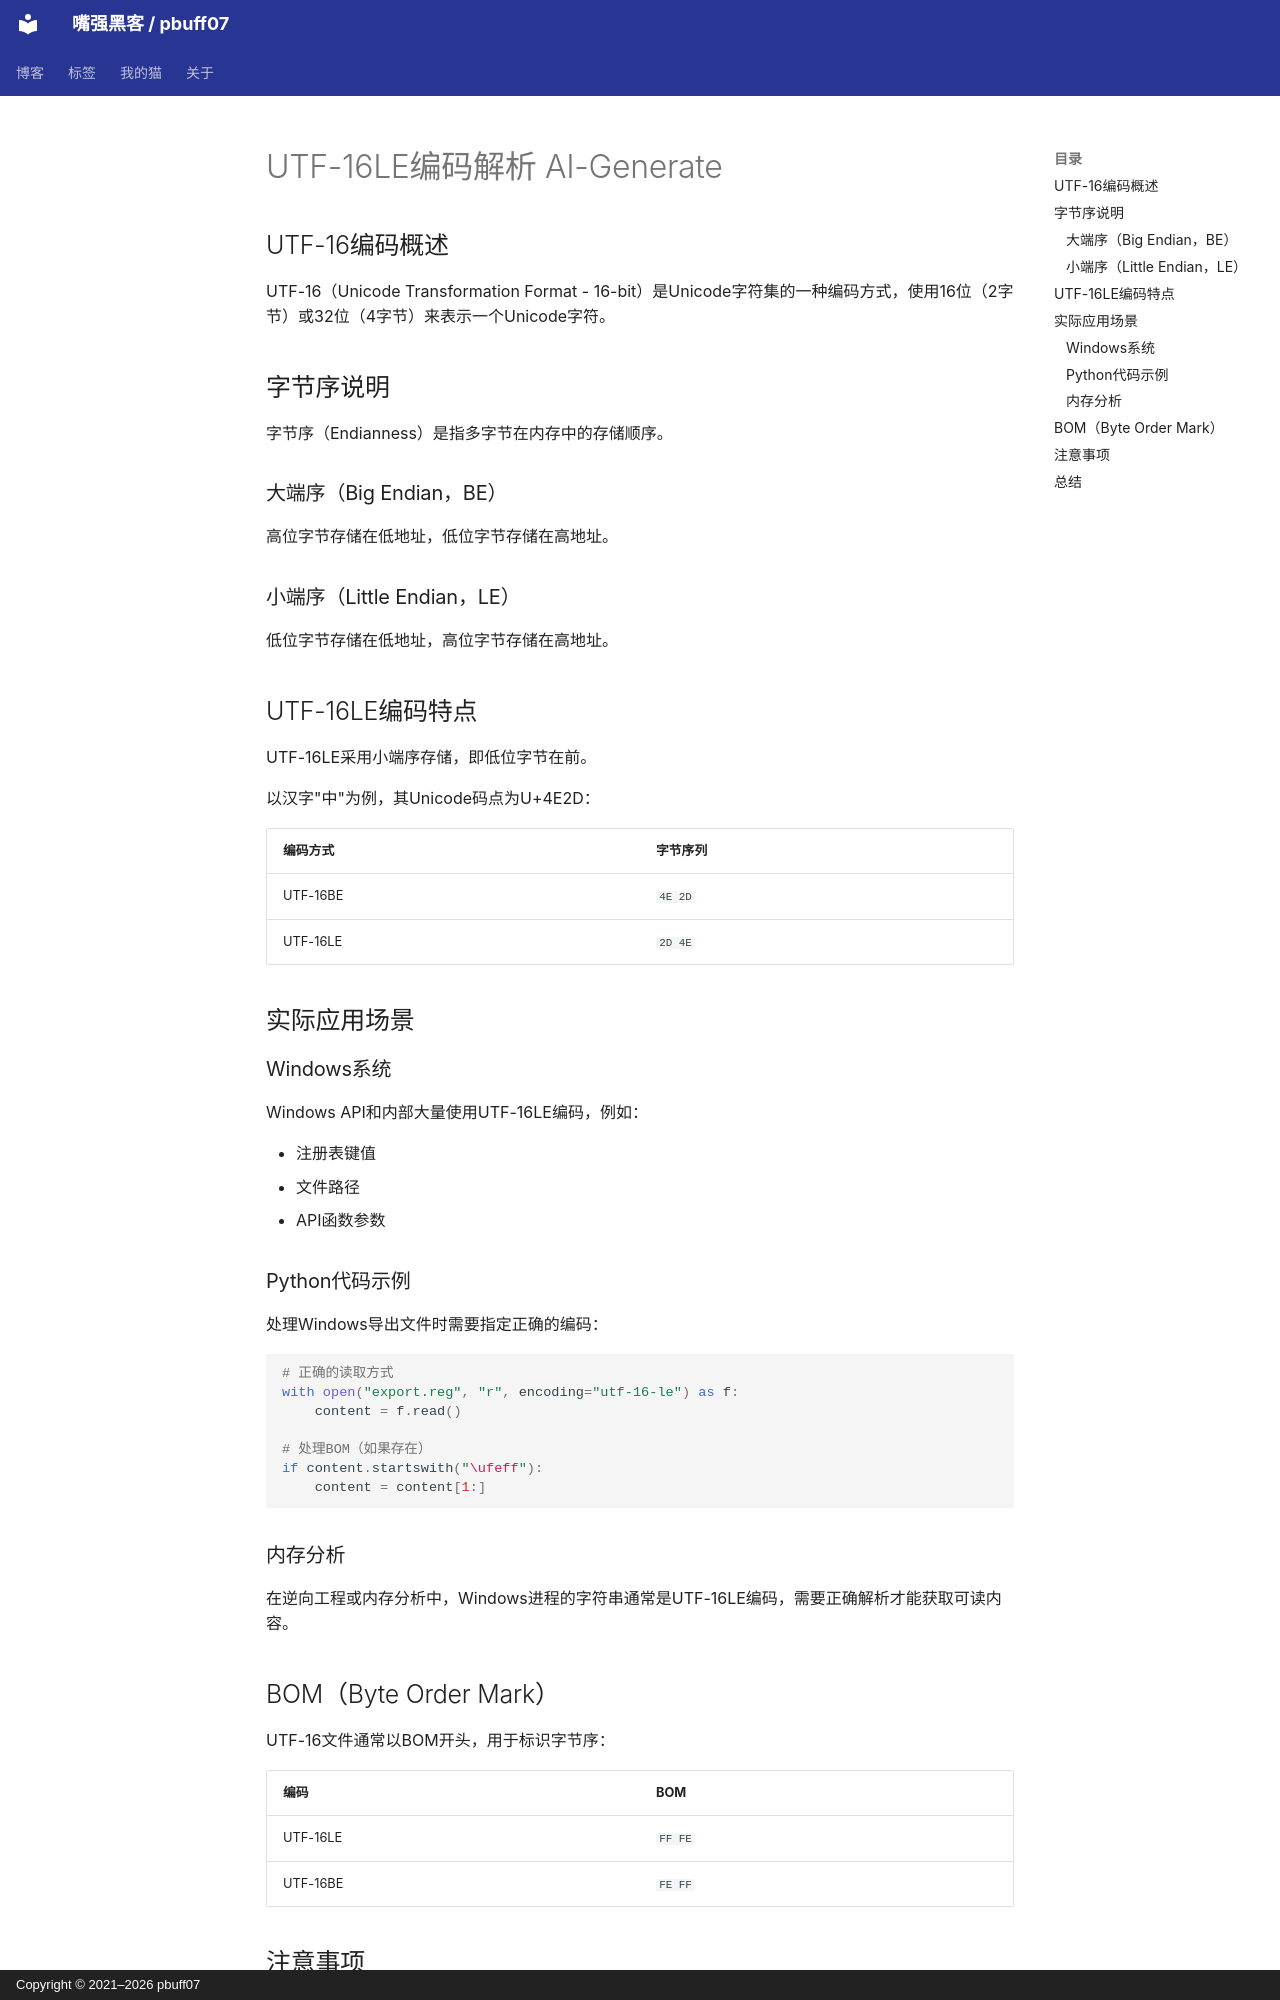

repository: pbuff07/pbuff07.github.io · page: posts/2025-02-08-utf-16le编码解析-ai-generate/index.html · generator: mkdocs · copyright: Copyright © 2021–2026 pbuff07

---
date: 2025-02-08
categories:
- 技术杂谈与科普
tags:
- 编码
- utf16
- AI-Generate
authors:
- pbuff07
---

# UTF-16LE编码解析 AI-Generate

## UTF-16编码概述

UTF-16（Unicode Transformation Format - 16-bit）是Unicode字符集的一种编码方式，使用16位（2字节）或32位（4字节）来表示一个Unicode字符。

<!-- more -->

## 字节序说明

字节序（Endianness）是指多字节在内存中的存储顺序。

### 大端序（Big Endian，BE）

高位字节存储在低地址，低位字节存储在高地址。

### 小端序（Little Endian，LE）

低位字节存储在低地址，高位字节存储在高地址。

## UTF-16LE编码特点

UTF-16LE采用小端序存储，即低位字节在前。

以汉字"中"为例，其Unicode码点为U+4E2D：

| 编码方式 | 字节序列 |
|---------|---------|
| UTF-16BE | `4E 2D` |
| UTF-16LE | `2D 4E` |

## 实际应用场景

### Windows系统

Windows API和内部大量使用UTF-16LE编码，例如：

- 注册表键值
- 文件路径
- API函数参数

### Python代码示例

处理Windows导出文件时需要指定正确的编码：

```python
# 正确的读取方式
with open("export.reg", "r", encoding="utf-16-le") as f:
    content = f.read()

# 处理BOM（如果存在）
if content.startswith("\ufeff"):
    content = content[1:]
```

### 内存分析

在逆向工程或内存分析中，Windows进程的字符串通常是UTF-16LE编码，需要正确解析才能获取可读内容。

## BOM（Byte Order Mark）

UTF-16文件通常以BOM开头，用于标识字节序：

| 编码 | BOM |
|------|-----|
| UTF-16LE | `FF FE` |
| UTF-16BE | `FE FF` |
